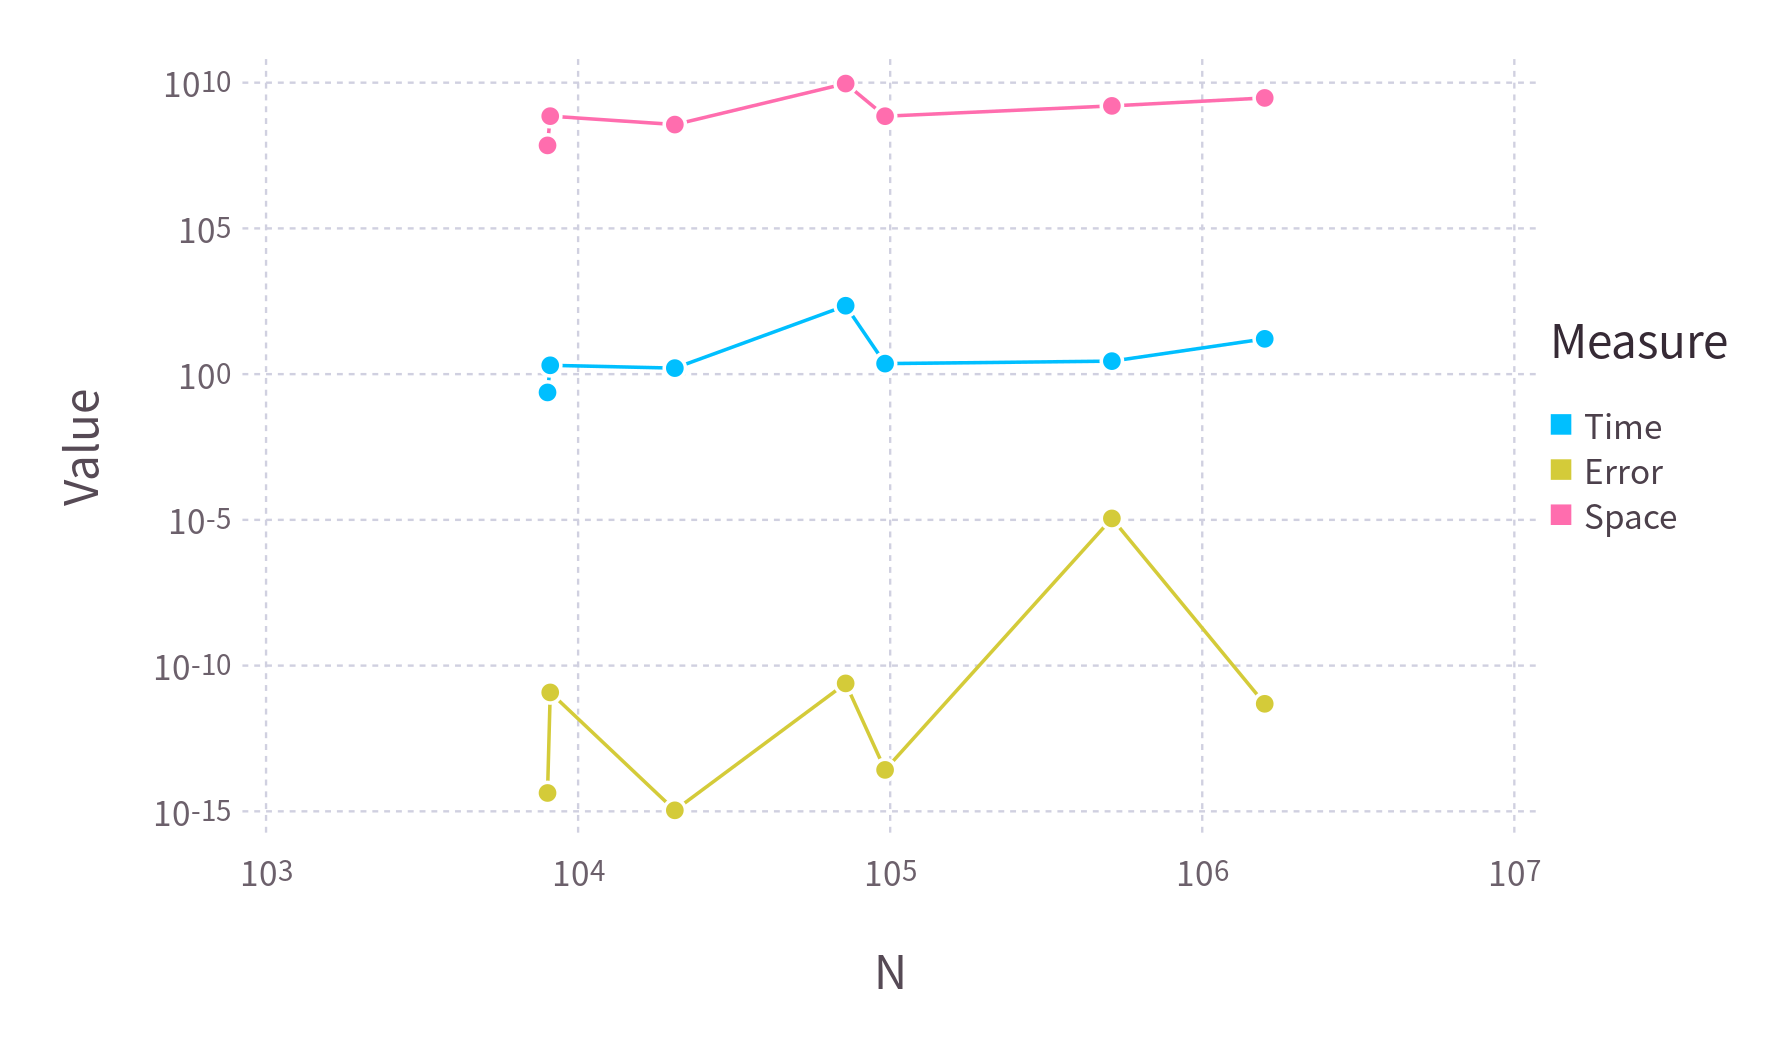

The data file committed next to this chart (first rows):
N, Time, Error, Space
7980, 0.2355, 4.25767363779486e-15, 70466176
8140, 2.01, 1.2005371941927177e-11, 710592777
20414, 1.609, 1.0822909261878116e-15, 365007376
72000, 222.4, 2.4493846413199933e-11, 9324696136
96307, 2.298, 2.6381697703613173e-14, 707805648
513351, 2.792, 1.121014838003962e-5, 1599382096
1585478, 16.26, 4.885361174138983e-12, 2996839424
